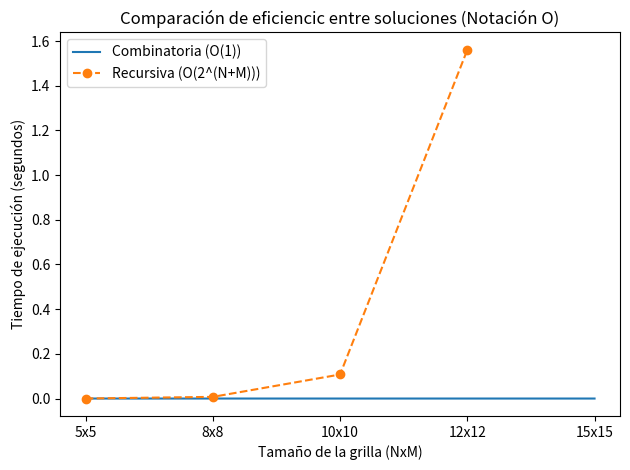

Write the Python code that produced this figure.
import math
import time
import matplotlib.pyplot as plt

#A MODO DE ACLARACION: EN LA PRIMERA PARTE DE ESTE CODIGO SE IMPLEMENTAN SOLUCIONES FUNCIONALES PERO NO TAN EFICIENTES (COMO SE PRETENDÍA EN LA TAREA)
#LUEGO, COMO COMENTO EN EL CODIGO, IMPLEMENTO UNA SOLUCION CON LA CLASE DINAMICA Y EL DECORADOR. 

class CaminosPCB:

    def __init__(self, n, m):
        self.n = n
        self.m = m

    def contar_caminos_combinatoria(self):
    
        #calculamos el número de caminos usando combinatoria pues organizamos la manera en que distribuimos n-1 pasos en vertical y m-1 pasos en horizontal
        return math.comb(self.n + self.m - 2, self.n - 1)
    
    def contar_caminos_recursivo(self, i=0, j=0):

        #Si llegamos a la esquina inferior derehca, hemos encontrado un camino retornando "1" como camino encontrado
        if i == self.n - 1 and j == self.m - 1:
            return 1
        
        #si estamos fuera de los límites de la grilla, simplemente retornamos 0 para seguir con la recursión
        if i >= self.n or j >= self.m:
            return 0
        
        #Moverse hacia abajo o hacia la derecha
        return self.contar_caminos_recursivo(i + 1, j) + self.contar_caminos_recursivo(i, j + 1)
    
    def medir_tiempo_combinatoria(self):

        #Definimos localmente tiempo final y tiempo inicial y a través de .time() calculamos el tiempo del algoritmo (resta de tiempo final con el inicial)
        tiempo_inicial = time.perf_counter()
        resultado = self.contar_caminos_combinatoria()
        tiempo_final = time.perf_counter()
        tiempo_ejecucion = tiempo_final - tiempo_inicial
        return resultado, tiempo_ejecucion
    
    def medir_tiempo_recursivo(self):

        tiempo_inicial = time.perf_counter()
        resultado = self.contar_caminos_recursivo()
        tiempo_final = time.perf_counter()
        tiempo_ejecucion = tiempo_final - tiempo_inicial
        return resultado, tiempo_ejecucion

#Leyendo las instrucciones 2, 3, y 4, entendemos que programar metodos dentro de las clases para medir tiempo, claramente no es una manera 
#eficiente de conseguir lo pedido. Por lo que, considerando lo pedido en el punto 4, se implementa el sgte decorador:

#decorador para medir y almacenar el tiempo de ejecución
def medir_tiempo_y_almacenar(func):
    def wrapper(self, *args, **kwargs):
        tiempo_inicial = time.perf_counter()
        resultado = func(self, *args, **kwargs)
        tiempo_final = time.perf_counter()
        tiempo_ejecucion = tiempo_final - tiempo_inicial
        self.tiempos[func.__name__] = tiempo_ejecucion
        return resultado
    return wrapper

#Usando la misma clase que al inicio, realizaremos las modificaciones para agregar el método dinámico: 

class CaminosPCB:

    def __init__(self, n, m):
        self.n = n
        self.m = m

        #Creamos un diccionario para almacenar los tiempos
        self.tiempos = {}  

    @medir_tiempo_y_almacenar
    def contar_caminos_combinatoria(self):
        return math.comb(self.n + self.m - 2, self.n - 1)

    @medir_tiempo_y_almacenar
    def contar_caminos_recursivo(self, i=0, j=0):
        if i == self.n - 1 and j == self.m - 1:
            return 1
        if i >= self.n or j >= self.m:
            return 0
        return self.contar_caminos_recursivo(i + 1, j) + self.contar_caminos_recursivo(i, j + 1)

#Implementamos el método dinámico para recibir o el metodo combinatoria o recursivo. En caso de haber más soluciones, este metodo igualmente deberia funcionar
    def calcular_caminos(self, metodo='combinatoria'):
        if metodo == 'combinatoria':
            return self.contar_caminos_combinatoria()
        elif metodo == 'recursivo':
            return self.contar_caminos_recursivo()
        else:
            raise ValueError("Método no válido. Use 'combinatoria' o 'recursivo'.")

#implementamos un metodo para medir tiempo
    def imprimir_tiempos(self):
        for metodo, tiempo in self.tiempos.items():
            print(f"Tiempo de ejecución de {metodo}: {tiempo:.6f} segundos (con decorador)")


    #Creamos un metodo para graficar desempeño
    def tiempo_algoritmos(self, n_valores):
        #creamos lista para almacenar tiempos
        combinatoria_tiempos = []
        recursivo_tiempos = []

        for n, m in n_valores:
            self.n = n
            self.m = m
            #calculamos tiempo de la solucion combinatoria 
            self.calcular_caminos('combinatoria')
            combinatoria_tiempos.append(self.tiempos['contar_caminos_combinatoria'])

            #calculamos el tiempo de la solucion recursiva solo hasta 12x12 (le puse 16x16 y tardó mucho así que fui probando hacia abajo y hasta el 12x12 me parece que tiene tiempo
            #de ejecución razonable)
            if n <= 12 and m <= 12:
                self.calcular_caminos('recursivo')
                recursivo_tiempos.append(self.tiempos['contar_caminos_recursivo'])
            else:
                recursivo_tiempos.append(None)  

        #graficamos el desempeño
        #Ademas, consideramos que N y M aumentan por igual el tiempo de ejecución del algoritmo por lo que en notación Big(O) se tiene que n = N+M
        n_labels = [f"{n}x{m}" for n, m in n_valores]
        plt.plot(n_labels, combinatoria_tiempos, label='Combinatoria (O(1))')
        plt.plot(n_labels, recursivo_tiempos, label='Recursiva (O(2^(N+M)))', linestyle='--', marker='o')
        plt.xlabel('Tamaño de la grilla (NxM)')
        plt.ylabel('Tiempo de ejecución (segundos)')
        plt.title('Comparación de eficiencic entre soluciones (Notación O)')
        plt.legend()
        plt.tight_layout()
        plt.show()

    #creamos un metodo para imprimir resultados y tiempos (con decorador)
    def imprimir_resultados_y_tiempos(self):
        caminos_comb = self.calcular_caminos('combinatoria')
        print(f"Solución Combinatoria: {caminos_comb} (con metodo dinámico)")
        
        caminos_rec = self.calcular_caminos('recursivo')
        print(f"Solución Recursiva: {caminos_rec} (con metodo dinámico)")
        
        # Imprimir tiempos calculados con el decorador
        self.imprimir_tiempos()

#pruebas:

#consideramos el objeto con una cuadrícula 9x12
pcb = CaminosPCB(9, 12)

# Imprimir resultados y tiempos
pcb.imprimir_resultados_y_tiempos()

#Prueba con los tamaños definidos para el gráfico
n_valores = [(5, 5), (8, 8), (10, 10), (12, 12), (15, 15)]
pcb.tiempo_algoritmos(n_valores)

# Guardar en formato SVG
plt.savefig('CURVAS.svg', format='svg')


#EL RISAS






